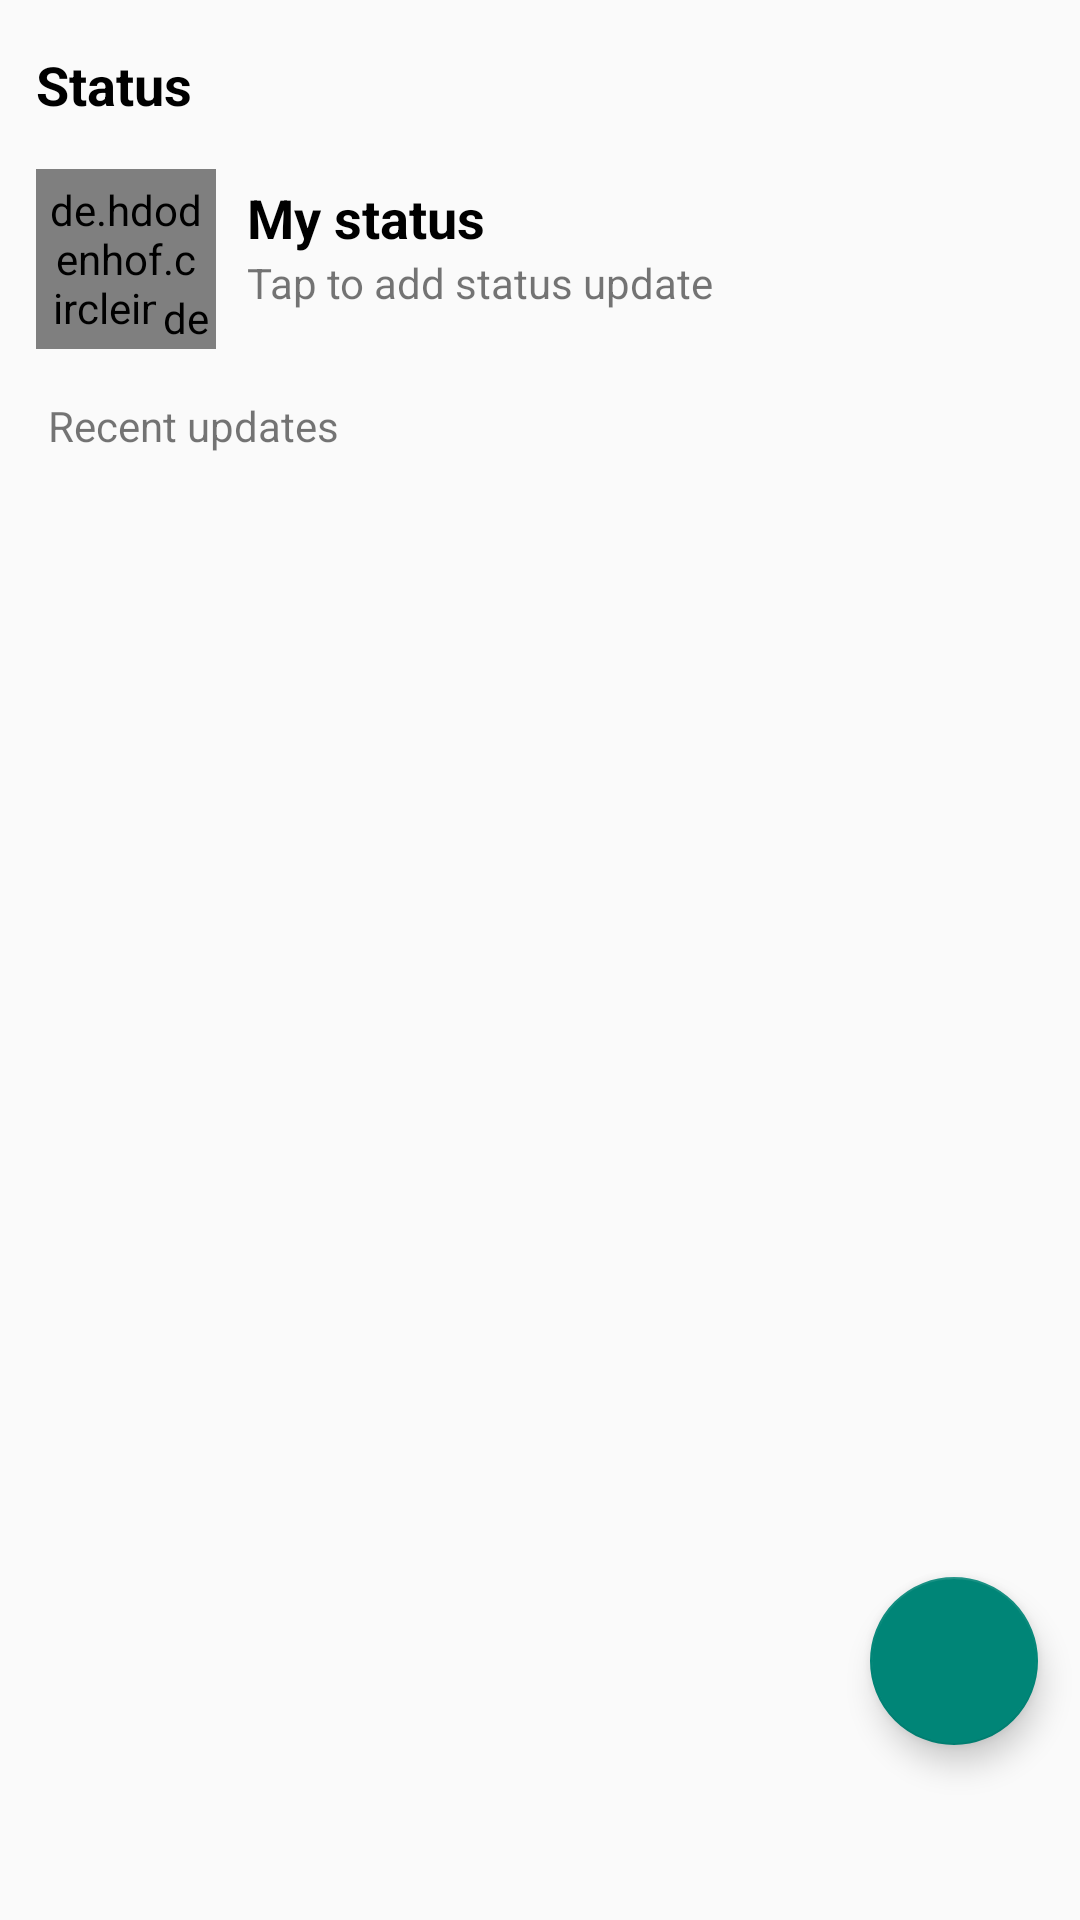

Here is an Android app screen rendered from its layout file. Give the layout XML and the strings, colors and styles it references.
<!-- AndroidManifest.xml: application theme Theme.ChatsActionbar -->
<!-- res/layout/fragment_status.xml -->
<?xml version="1.0" encoding="utf-8"?>
<androidx.constraintlayout.widget.ConstraintLayout xmlns:android="http://schemas.android.com/apk/res/android"
    xmlns:app="http://schemas.android.com/apk/res-auto"
    xmlns:tools="http://schemas.android.com/tools"
    android:layout_width="match_parent"
    android:layout_height="match_parent"
    tools:context=".Fragments.StatusFragment">

    <LinearLayout
        android:id="@+id/my_status_layout"
        android:layout_width="match_parent"
        android:layout_height="wrap_content"
        app:layout_constraintEnd_toEndOf="parent"
        app:layout_constraintStart_toStartOf="parent"
        android:orientation="vertical"
        app:layout_constraintTop_toTopOf="parent">
        <include layout="@layout/item_status_me"
            android:id="@+id/user_own_status_items"/>

    </LinearLayout>

    <androidx.recyclerview.widget.RecyclerView
        android:id="@+id/others_status_recyclerview"
        android:layout_width="match_parent"
        android:layout_height="0dp"
        app:layoutManager="androidx.recyclerview.widget.LinearLayoutManager"
        app:layout_constraintBottom_toBottomOf="parent"
        app:layout_constraintTop_toBottomOf="@+id/my_status_layout"
        tools:listitem="@layout/item_status_other" />

    <com.google.android.material.floatingactionbutton.FloatingActionButton
        android:id="@+id/add_new_status"
        android:layout_width="wrap_content"
        android:layout_height="wrap_content"
        android:src="@drawable/add_img"
        app:layout_constraintBottom_toBottomOf="parent"
        app:layout_constraintEnd_toEndOf="parent"
        app:layout_constraintHorizontal_bias="0.954"
        app:layout_constraintStart_toStartOf="parent"
        app:layout_constraintTop_toTopOf="parent"
        app:layout_constraintVertical_bias="0.9" />

</androidx.constraintlayout.widget.ConstraintLayout>
<!-- res/layout/item_status_me.xml (included above) -->
<?xml version="1.0" encoding="utf-8"?>
<androidx.constraintlayout.widget.ConstraintLayout xmlns:android="http://schemas.android.com/apk/res/android"
    xmlns:app="http://schemas.android.com/apk/res-auto"
    xmlns:tools="http://schemas.android.com/tools"
    android:id="@+id/main_layout_me"
    android:layout_width="match_parent"
    android:layout_height="wrap_content"
    android:layout_marginStart="12dp"
    android:paddingTop="16dp"
    android:paddingEnd="16dp"
    android:paddingBottom="16dp">

    <TextView
        android:id="@+id/status_header"
        android:layout_width="wrap_content"
        android:layout_height="wrap_content"
        android:text="Status"
        android:textColor="#000"
        android:textSize="18dp"
        android:textStyle="bold"
        app:layout_constraintStart_toStartOf="parent"
        app:layout_constraintTop_toTopOf="parent" />

    <androidx.constraintlayout.widget.ConstraintLayout
        android:id="@+id/users_own_status_layout"
        android:layout_width="0dp"
        android:layout_height="wrap_content"
        android:layout_marginTop="16dp"
        app:layout_constraintEnd_toEndOf="parent"
        app:layout_constraintStart_toStartOf="parent"
        app:layout_constraintTop_toBottomOf="@+id/status_header">

        <RelativeLayout
            android:id="@+id/my_image_layout"
            android:layout_width="wrap_content"
            android:layout_height="wrap_content"
            android:layout_marginTop="16dp"
            app:layout_constraintLeft_toLeftOf="parent">


            <de.hdodenhof.circleimageview.CircleImageView
                android:id="@+id/my_status_image"
                android:layout_width="60dp"
                android:layout_height="60dp"
                android:padding="4dp"
                android:src="@drawable/avatar" />

            <com.devlomi.circularstatusview.CircularStatusView
                android:id="@+id/my_circular_status_view"
                android:layout_width="60dp"
                android:layout_height="60dp"
                android:layout_centerInParent="true"
                android:visibility="gone"
                app:portion_color="@color/GreenishBlue"
                app:portion_spacing="4dp"
                app:portion_width="3dp"
                app:portions_count="2" />

        </RelativeLayout>

        <de.hdodenhof.circleimageview.CircleImageView
            android:id="@+id/add"
            android:layout_width="20dp"
            android:layout_height="20dp"
            android:layout_centerInParent="true"
            android:background="@drawable/circle_greenish_blue"
            android:src="@drawable/add_img"
            app:layout_constraintBottom_toBottomOf="@+id/my_image_layout"
            app:layout_constraintEnd_toEndOf="@+id/my_image_layout" />

        <TextView
            android:id="@+id/my_status"
            android:layout_width="wrap_content"
            android:layout_height="wrap_content"
            android:layout_marginTop="4dp"
            android:text="My status"
            android:textColor="#000"
            android:textSize="18dp"
            android:textStyle="bold"
            app:layout_constraintEnd_toEndOf="parent"
            app:layout_constraintHorizontal_bias="0.053"
            app:layout_constraintStart_toEndOf="@+id/my_image_layout"
            app:layout_constraintTop_toTopOf="@+id/my_image_layout" />

        <TextView
            android:id="@+id/status_time"
            android:layout_width="wrap_content"
            android:layout_height="wrap_content"
            android:text="Tap to add status update"
            android:textSize="14dp"
            app:layout_constraintEnd_toEndOf="@+id/my_status"
            app:layout_constraintHorizontal_bias="0.0"
            app:layout_constraintStart_toStartOf="@+id/my_status"
            app:layout_constraintTop_toBottomOf="@+id/my_status" />

    </androidx.constraintlayout.widget.ConstraintLayout>

    <TextView
        android:id="@+id/recent"
        android:layout_width="wrap_content"
        android:layout_height="wrap_content"
        android:layout_marginStart="4dp"
        android:text="Recent updates"
        android:textSize="14dp"
        android:layout_marginTop="16dp"
        app:layout_constraintBottom_toBottomOf="parent"
        app:layout_constraintStart_toStartOf="@+id/users_own_status_layout"
        app:layout_constraintTop_toBottomOf="@+id/users_own_status_layout"
        app:layout_constraintVertical_bias="1.0" />


</androidx.constraintlayout.widget.ConstraintLayout>
<!-- res/layout/item_status_other.xml (included above) -->
<?xml version="1.0" encoding="utf-8"?>
<androidx.constraintlayout.widget.ConstraintLayout xmlns:android="http://schemas.android.com/apk/res/android"
    xmlns:app="http://schemas.android.com/apk/res-auto"
    xmlns:tools="http://schemas.android.com/tools"
    android:id="@+id/other_status_layout"
    android:layout_width="match_parent"
    android:layout_marginTop="8dp"
    android:layout_height="wrap_content"
    android:background="?selectableItemBackground"
    >

    <RelativeLayout
        android:id="@+id/others_image_layout"
        android:layout_width="wrap_content"
        android:layout_height="wrap_content"
        android:layout_marginStart="12dp"
        android:layout_marginBottom="8dp"
        app:layout_constraintBottom_toBottomOf="parent"
        app:layout_constraintLeft_toLeftOf="parent"
        app:layout_constraintTop_toTopOf="parent">

        <de.hdodenhof.circleimageview.CircleImageView
            android:id="@+id/others_status_image"
            android:layout_width="60dp"
            android:layout_height="60dp"
            android:layout_centerInParent="true"
            android:padding="4dp"
            android:src="@drawable/emojis" />

        <com.devlomi.circularstatusview.CircularStatusView
            android:id="@+id/others_circular_status_view"
            android:layout_width="60dp"
            android:layout_height="60dp"
            android:layout_centerInParent="true"
            app:portion_color="@color/GreenishBlue"
            app:portion_spacing="4dp"
            android:visibility="gone"
            app:portion_width="3dp"
            app:portions_count="2" />
    </RelativeLayout>

    <TextView
        android:id="@+id/others_status_contact_name"
        android:layout_width="0dp"
        android:layout_height="wrap_content"
        android:text="Unknown"
        android:textColor="#000"
        android:layout_marginStart="12dp"
        android:textSize="18dp"
        android:textStyle="bold"
        app:layout_constraintBottom_toBottomOf="@+id/others_image_layout"
        app:layout_constraintEnd_toEndOf="parent"
        app:layout_constraintHorizontal_bias="0.0"
        app:layout_constraintStart_toEndOf="@+id/others_image_layout"
        app:layout_constraintTop_toTopOf="@+id/others_image_layout"
        app:layout_constraintVertical_bias="0.194" />

    <TextView
        android:id="@+id/others_status_time"
        android:layout_width="0dp"
        android:layout_height="wrap_content"
        android:text="12:00 am"
        app:layout_constraintEnd_toEndOf="@id/others_status_contact_name"
        app:layout_constraintHorizontal_bias="0.0"
        app:layout_constraintStart_toStartOf="@id/others_status_contact_name"
        app:layout_constraintTop_toBottomOf="@id/others_status_contact_name" />

</androidx.constraintlayout.widget.ConstraintLayout>
<!-- resources referenced by this layout -->
<resources>
  <color name="GreenishBlue">#2BB4B4</color>
  <!-- drawable circle_greenish_blue (drawable) -->
  <?xml version="1.0" encoding="utf-8"?>
  <shape android:shape="oval" xmlns:android="http://schemas.android.com/apk/res/android">
  <solid android:color="@color/GreenishBlue"/>
  
  </shape>
  <!-- drawable emojis (drawable) -->
  <vector xmlns:android="http://schemas.android.com/apk/res/android" android:height="24dp" android:tint="#676767" android:viewportHeight="24" android:viewportWidth="24" android:width="24dp">
        
      <path android:fillColor="@android:color/white" android:pathData="M11.99,2C6.47,2 2,6.48 2,12c0,5.52 4.47,10 9.99,10C17.52,22 22,17.52 22,12C22,6.48 17.52,2 11.99,2zM8.5,8C9.33,8 10,8.67 10,9.5S9.33,11 8.5,11S7,10.33 7,9.5S7.67,8 8.5,8zM12,18c-2.28,0 -4.22,-1.66 -5,-4h10C16.22,16.34 14.28,18 12,18zM15.5,11c-0.83,0 -1.5,-0.67 -1.5,-1.5S14.67,8 15.5,8S17,8.67 17,9.5S16.33,11 15.5,11z"/>
      
  </vector>
  <style name="Theme.ChatsActionbar" parent="Theme.AppCompat.DayNight.NoActionBar">
  
      </style>
</resources>
